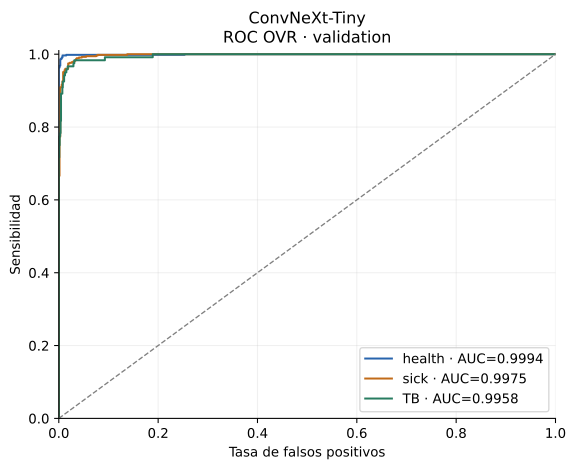

Values plotted in this chart, from the file beside it:
class_name, fpr, tpr
health, 0.0, 0.0
health, 0.0, 0.007018
health, 0.0, 0.008772
health, 0.0, 0.01228
health, 0.0, 0.01404
health, 0.0, 0.02281
health, 0.0, 0.02807
health, 0.0, 0.03333
health, 0.0, 0.03509
health, 0.0, 0.04035
health, 0.0, 0.04211
health, 0.0, 0.04561
health, 0.0, 0.04912
health, 0.0, 0.05088
health, 0.0, 0.05439
health, 0.0, 0.05614
health, 0.0, 0.05965
health, 0.0, 0.06842
health, 0.0, 0.07368
health, 0.0, 0.07895
health, 0.0, 0.08246
health, 0.0, 0.08596
health, 0.0, 0.08772
health, 0.0, 0.08947
health, 0.0, 0.09298
health, 0.0, 0.09474
health, 0.0, 0.09649
health, 0.0, 0.1
health, 0.0, 0.1018
health, 0.0, 0.107
health, 0.0, 0.1088
health, 0.0, 0.1105
health, 0.0, 0.1158
health, 0.0, 0.1193
health, 0.0, 0.1228
health, 0.0, 0.1263
health, 0.0, 0.1351
health, 0.0, 0.1386
health, 0.0, 0.1404
health, 0.0, 0.1439
health, 0.0, 0.1456
health, 0.0, 0.1491
health, 0.0, 0.1509
health, 0.0, 0.1596
health, 0.0, 0.1614
health, 0.0, 0.1632
health, 0.0, 0.1649
health, 0.0, 0.1684
health, 0.0, 0.1702
health, 0.0, 0.1719
health, 0.0, 0.1754
health, 0.0, 0.1789
health, 0.0, 0.1825
health, 0.0, 0.1895
health, 0.0, 0.193
health, 0.0, 0.1947
health, 0.0, 0.1965
health, 0.0, 0.1982
health, 0.0, 0.2018
health, 0.0, 0.2035
... 3,420 more rows
